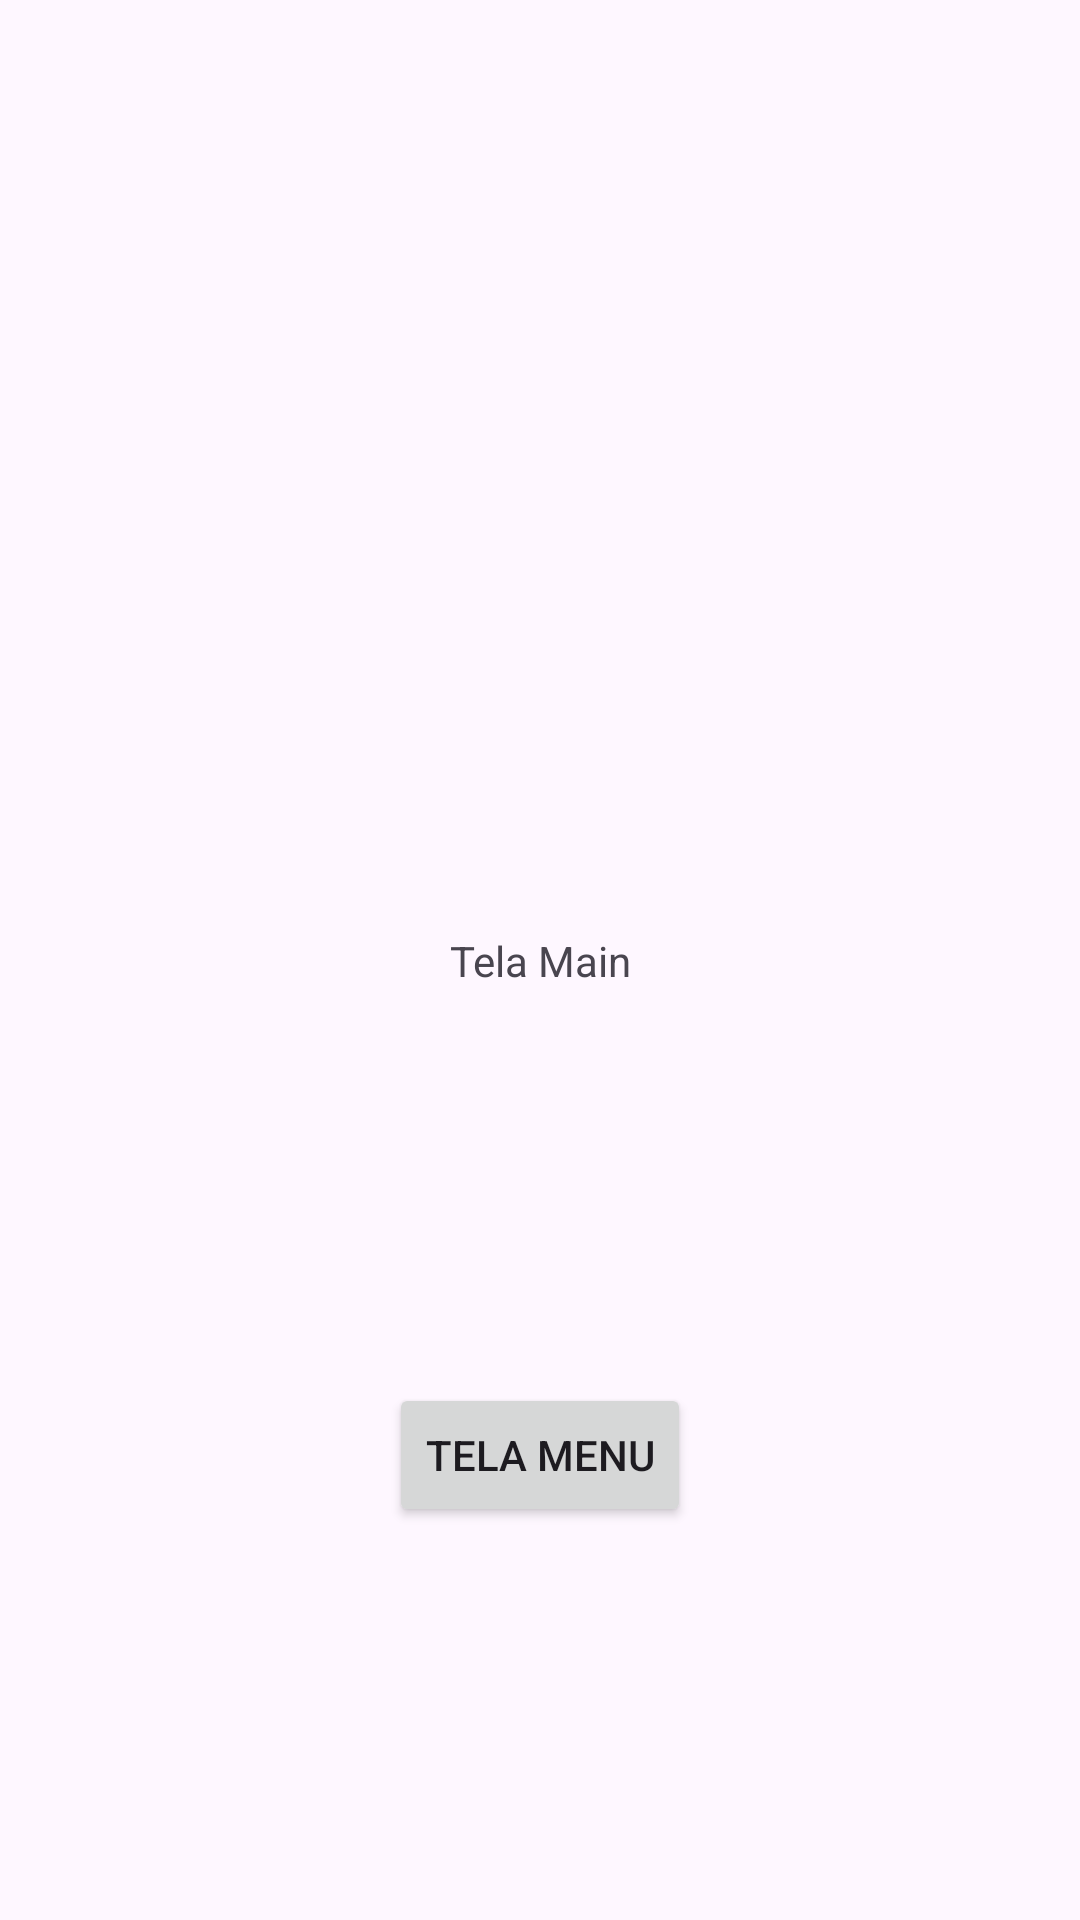

Reconstruct the res/layout file that produces this screen, plus the resources it refers to.
<!-- AndroidManifest.xml: application theme Theme.MeuNovoProjeto -->
<!-- res/layout/activity_main.xml -->
<?xml version="1.0" encoding="utf-8"?>
<androidx.constraintlayout.widget.ConstraintLayout xmlns:android="http://schemas.android.com/apk/res/android"
    xmlns:app="http://schemas.android.com/apk/res-auto"
    xmlns:tools="http://schemas.android.com/tools"
    android:layout_width="match_parent"
    android:layout_height="match_parent"
    tools:context=".MainActivity">

    <TextView
        android:id="@+id/textView"
        android:layout_width="wrap_content"
        android:layout_height="wrap_content"
        android:text="Tela Main"
        app:layout_constraintBottom_toBottomOf="parent"
        app:layout_constraintEnd_toEndOf="parent"
        app:layout_constraintStart_toStartOf="parent"
        app:layout_constraintTop_toTopOf="parent" />

    <Button
        android:id="@+id/btn_abrir"
        android:layout_width="wrap_content"
        android:layout_height="wrap_content"
        android:text="Tela Menu"
        app:layout_constraintBottom_toBottomOf="parent"
        app:layout_constraintEnd_toEndOf="parent"
        app:layout_constraintStart_toStartOf="parent"
        app:layout_constraintTop_toBottomOf="@+id/textView" />

</androidx.constraintlayout.widget.ConstraintLayout>
<!-- resources referenced by this layout -->
<resources>
  <style name="Theme.MeuNovoProjeto" parent="Base.Theme.MeuNovoProjeto" />
  <style name="Base.Theme.MeuNovoProjeto" parent="Theme.Material3.DayNight.NoActionBar">
          
          
      </style>
</resources>
